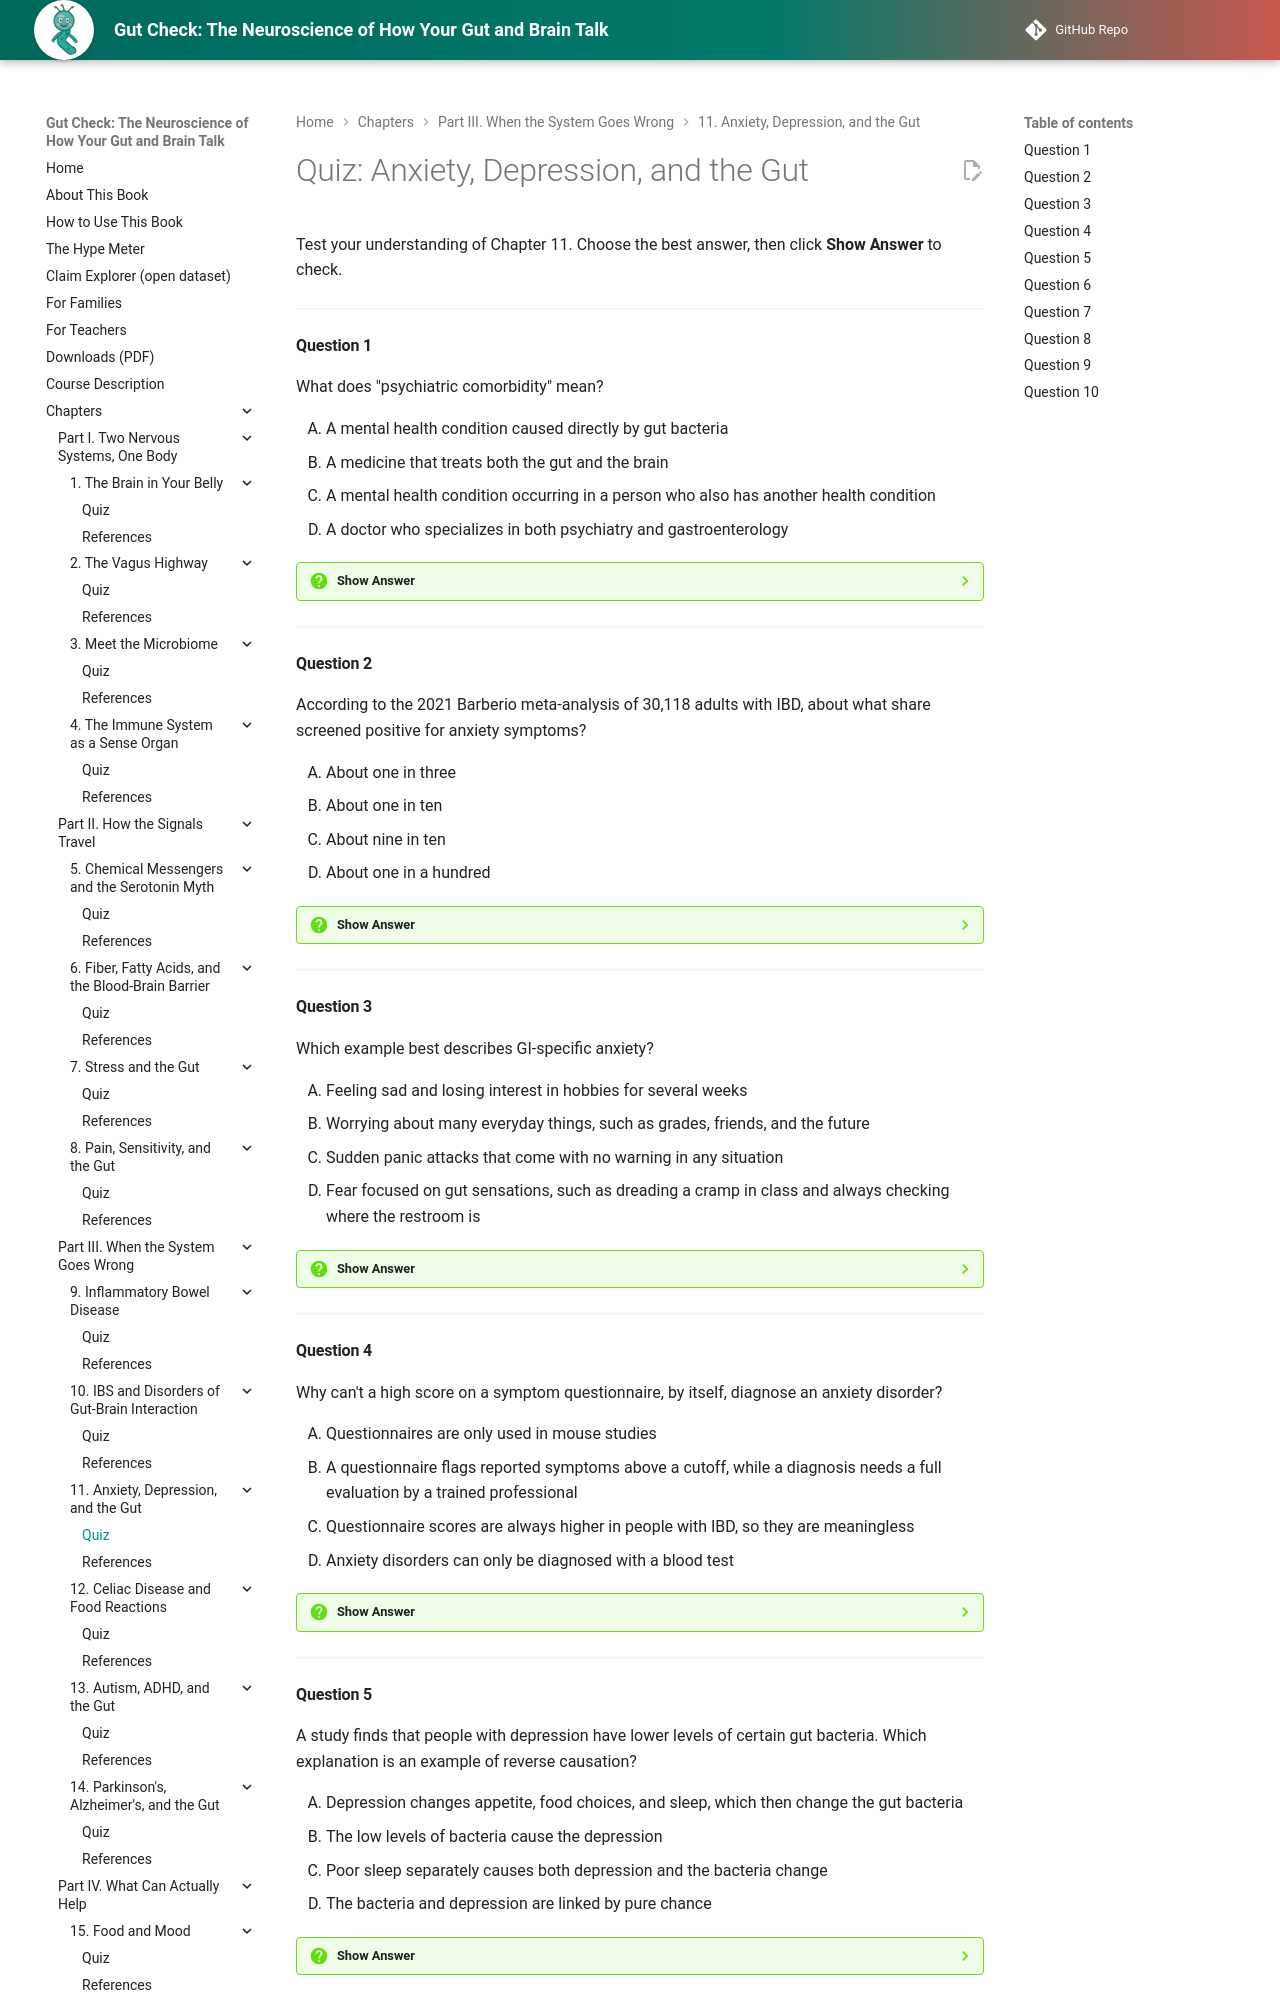

repository: aaryavvatts-lab/gut-brain-textbook · page: chapters/11-anxiety-depression-gut/quiz/index.html · generator: mkdocs

---
title: "Quiz: Anxiety, Depression, and the Gut"
description: "Self-check quiz for Chapter 11 of Gut Check: The Neuroscience of How Your Gut and Brain Talk."
---

# Quiz: Anxiety, Depression, and the Gut

Test your understanding of Chapter 11. Choose the best answer, then click **Show Answer** to check.

---

#### Question 1

What does "psychiatric comorbidity" mean?

<div class="upper-alpha" markdown>
1. A mental health condition caused directly by gut bacteria
2. A medicine that treats both the gut and the brain
3. A mental health condition occurring in a person who also has another health condition
4. A doctor who specializes in both psychiatry and gastroenterology
</div>

??? question "Show Answer"
    The correct answer is **C**. Psychiatric comorbidity means having a mental health condition, such as anxiety or depression, alongside another health condition, such as IBD or IBS. It describes things occurring together and says nothing about cause, so option A adds a causal claim the term doesn't make.

    **Concept Tested:** Psychiatric Comorbidity
    **Bloom's Level:** Remember

---

#### Question 2

According to the 2021 Barberio meta-analysis of 30,118 adults with IBD, about what share screened positive for anxiety symptoms?

<div class="upper-alpha" markdown>
1. About one in three
2. About one in ten
3. About nine in ten
4. About one in a hundred
</div>

??? question "Show Answer"
    The correct answer is **A**. The pooled prevalence of anxiety symptoms was 32.1%, about one in three, and depression symptoms were 25.2%, about one in four. These were questionnaire symptoms, not diagnosed disorders, and the study included adults only.

    **Concept Tested:** Meta-Analysis
    **Bloom's Level:** Remember

---

#### Question 3

Which example best describes GI-specific anxiety?

<div class="upper-alpha" markdown>
1. Feeling sad and losing interest in hobbies for several weeks
2. Worrying about many everyday things, such as grades, friends, and the future
3. Sudden panic attacks that come with no warning in any situation
4. Fear focused on gut sensations, such as dreading a cramp in class and always checking where the restroom is
</div>

??? question "Show Answer"
    The correct answer is **D**. GI-specific anxiety is worry focused on gut symptoms and the situations where they might happen. Option B describes general, wide-ranging worry, which is different: someone can be calm about school and friends and still fear gut sensations.

    **Concept Tested:** GI-Specific Anxiety
    **Bloom's Level:** Remember

---

#### Question 4

Why can't a high score on a symptom questionnaire, by itself, diagnose an anxiety disorder?

<div class="upper-alpha" markdown>
1. Questionnaires are only used in mouse studies
2. A questionnaire flags reported symptoms above a cutoff, while a diagnosis needs a full evaluation by a trained professional
3. Questionnaire scores are always higher in people with IBD, so they are meaningless
4. Anxiety disorders can only be diagnosed with a blood test
</div>

??? question "Show Answer"
    The correct answer is **B**. Questionnaires are quick screening tools that count symptoms; a diagnosis checks how long symptoms last, how much they interfere with life, and whether something else explains them. Option D is wrong: there is no blood test for anxiety disorders or depression.

    **Concept Tested:** Symptom Questionnaire
    **Bloom's Level:** Understand

---

#### Question 5

A study finds that people with depression have lower levels of certain gut bacteria. Which explanation is an example of reverse causation?

<div class="upper-alpha" markdown>
1. Depression changes appetite, food choices, and sleep, which then change the gut bacteria
2. The low levels of bacteria cause the depression
3. Poor sleep separately causes both depression and the bacteria change
4. The bacteria and depression are linked by pure chance
</div>

??? question "Show Answer"
    The correct answer is **A**. The headline usually assumes bacteria cause depression; reverse causation means the arrow runs the other way, from depression to the bacteria. Option C describes a confounding variable (a third factor causing both), which is a different problem.

    **Concept Tested:** Reverse Causation
    **Bloom's Level:** Understand

---
